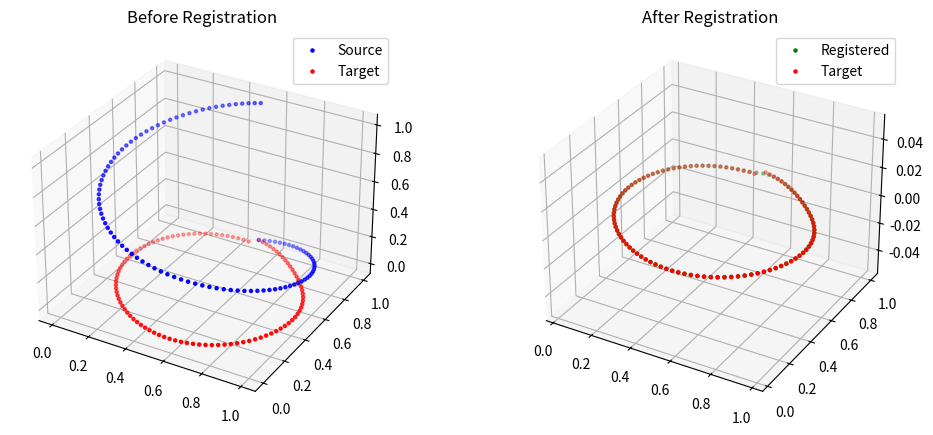

Recreate this plot in Python.
import numpy as np
import matplotlib.pyplot as plt
from scipy.spatial import distance_matrix
from scipy.optimize import linear_sum_assignment

def findN(pointset, sNum):
    """
    Find K Closest Neighbor Points.
    
    Args:
        pointset: (n, dims) array
        sNum: Number of neighbors (K)
        
    Returns:
        m: (n, sNum) array of indices of the K nearest neighbors
    """
    n = pointset.shape[0]
    # Calculate distance matrix
    # M[i, j] is the distance between point i and point j
    M = distance_matrix(pointset, pointset)
    
    m = np.zeros((n, sNum), dtype=int)
    for i in range(n):
        # Sort distances for point i
        # argsort returns indices that would sort the array
        sorted_indices = np.argsort(M[i, :])
        # Take the K nearest neighbors (excluding the point itself at index 0)
        m[i, :] = sorted_indices[1:sNum+1]
        
    return m

def lap(M):
    """
    Linear Assignment Problem solver.
    Uses scipy.optimize.linear_sum_assignment (Hungarian algorithm).
    
    Args:
        M: Cost matrix
        
    Returns:
        Assignment matrix (binary)
    """
    row_ind, col_ind = linear_sum_assignment(M)
    n = M.shape[0]
    m = M.shape[1]
    assignment = np.zeros((n, m))
    assignment[row_ind, col_ind] = 1
    return assignment

def lap_wrapper(M, threshold):
    """
    Wrapper for LAP to handle outlier cases (not fully implemented in provided MATLAB snippet logic, 
    but mimicking the structure).
    In the provided MATLAB code, lap_wrapper calls a C++ mex function.
    For Python, we can use the same linear_sum_assignment if the matrix is square.
    If not square, linear_sum_assignment still works for rectangular matrices.
    
    Args:
        M: Cost matrix
        threshold: Threshold value (unused in standard LAP but kept for signature compatibility)
        
    Returns:
        Assignment matrix
    """
    # Scipy's linear_sum_assignment handles rectangular matrices automatically.
    return lap(M)

def cal_m(source, Nm, target, Nf, T):
    """
    Calculate Corresponding Matrix.
    
    Args:
        source: (n, dims) array
        Nm: (n, K) array of source neighbor indices
        target: (m, dims) array
        Nf: (m, K) array of target neighbor indices
        T: Temperature parameter
        
    Returns:
        M: Correspondence matrix (binary)
    """
    n, dims = source.shape
    m, _ = target.shape
    
    M0 = np.ones((n, m))
    
    # Pre-compute ones for broadcasting
    ones_m = np.ones((1, m))
    ones_n = np.ones((n, 1))
    
    for i in range(dims):
        # Term 1: Squared distance between all pairs in dimension i
        # source[:, i] is (n,), target[:, i] is (m,)
        # (n, 1) * (1, m) -> (n, m)
        diff = (source[:, i:i+1] @ ones_m - ones_n @ target[:, i:i+1].T)
        a0 = diff ** 2
        a000 = diff
        
        a00 = np.zeros((n, m))
        K = Nm.shape[1]
        
        for j in range(K):
            # Neighbor term
            # source[Nm[:, j], i] gets the i-th coord of the j-th neighbor for each source point
            s_neighbor = source[Nm[:, j], i:i+1] # (n, 1)
            t_neighbor = target[Nf[:, j], i:i+1] # (m, 1)
            
            # (source_neighbor - source_current) - (target_neighbor - target_current)
            # Note: a000 is (source_current - target_current)
            # The formula in MATLAB: 
            # a00=a00+((source(Nm(:,j),i) * ones(1,m)-a000 - ones(n,1) * target(Nf(:,j),i)').^2);
            # Let's break it down:
            # Term A: source(Nm(:,j),i) * ones(1,m) -> (n, m) matrix where each row is the coord of j-th neighbor of source i
            # Term B: a000 -> (n, m) matrix of (source_i - target_k)
            # Term C: ones(n,1) * target(Nf(:,j),i)' -> (n, m) matrix where each col is the coord of j-th neighbor of target k
            
            term_a = s_neighbor @ ones_m
            term_c = ones_n @ t_neighbor.T
            
            a00 += (term_a - a000 - term_c) ** 2
            
        M0 = M0 + a0 + (K**2) * T * a00
        
    # Solve assignment problem
    # In MATLAB: M=round(M0*1e6); M=lap(M);
    # We keep it as float for scipy, but maybe scaling helps numerical stability?
    # The MATLAB code scales by 1e6 and rounds, likely for integer-based LAP solver or precision issues.
    # Scipy's solver works with floats.
    
    if n == m:
        M_out = lap(M0)
    else:
        # Outlier case
        M_out = lap_wrapper(M0, 1e9)
        
    return M_out

def cal_K(x, z):
    """
    Calculate Kernel Matrix K.
    
    Args:
        x: (n, M) array (augmented with ones)
        z: (m, M) array (augmented with ones)
        
    Returns:
        K: (n, m) Kernel matrix
    """
    n, M_dim = x.shape
    m, _ = z.shape
    dim = M_dim - 1 # Original dimension (2 or 3)
    
    K = np.zeros((n, m))
    
    # x and z have 1s in the first column. The coordinates start from index 1.
    for it_dim in range(dim):
        # x[:, it_dim+1] is the coordinate
        tmp = x[:, it_dim+1:it_dim+2] @ np.ones((1, m)) - np.ones((n, 1)) @ z[:, it_dim+1:it_dim+2].T
        tmp = tmp * tmp
        K = K + tmp
        
    mask = K < 1e-10
    
    if dim == 2:
        # K = r^2 * log(r)
        # Here K is r^2. So we want K * log(sqrt(K)) = K * 0.5 * log(K)
        # MATLAB: K = 0.5 * K .* log(K + mask) .* (K>1e-10);
        # Note: log(K + mask) handles the 0 case by adding a small value (mask is boolean 0/1, but here used as value?)
        # In MATLAB mask is logical. K+mask adds 1 to 0 entries, making log(1)=0.
        
        K_log = np.log(K + mask.astype(float))
        K = 0.5 * K * K_log * (~mask).astype(float)
    else:
        # For 3D, typically K = -r = -sqrt(K_squared)
        # But the MATLAB code says:
        # %K = - sqrt(K).* (K>1e-10);                % For Face3D
        # K = 0.5 * K .* log(K + mask) .* (K>1e-10); % For 2D Demo cases
        # It seems the provided code uses the 2D kernel even for 3D demo?
        # Let's stick to the provided code logic.
        K_log = np.log(K + mask.astype(float))
        K = 0.5 * K * K_log * (~mask).astype(float)
        
    return K

def cal_QR(x):
    """
    Calculate QR decomposition parts.
    
    Args:
        x: (n, M) matrix
        
    Returns:
        q1: (n, M)
        q2: (n, n-M)
        R: (M, M)
    """
    n, M = x.shape
    # numpy qr returns q (n, n) and r (n, M) by default with mode='complete'
    q, r = np.linalg.qr(x, mode='complete')
    
    q1 = q[:, :M]
    q2 = q[:, M:]
    R = r[:M, :M]
    
    return q1, q2, R

def cal_wd(lamda, q1, q2, R, K, y):
    """
    Calculate TPS parameters w and d.
    
    Args:
        lamda: Regularization parameter
        q1, q2, R: QR decomposition parts
        K: Kernel matrix
        y: Target points (augmented)
        
    Returns:
        w: Weights
        d: Affine coefficients
    """
    n, M = y.shape
    
    # gamma = (q2'*K*q2 + lamda*eye(n-M)) \ q2' * y
    # A \ B is solve(A, B)
    
    A = q2.T @ K @ q2 + lamda * np.eye(n - M)
    B = q2.T @ y
    
    gamma = np.linalg.solve(A, B)
    
    w = q2 @ gamma
    
    # d = pinv(R) * q1' * (y - K*q2*gamma)
    # y - K*w
    term = y - K @ w
    d = np.linalg.pinv(R) @ q1.T @ term
    
    return w, d

def update_tps(x, y, lamda):
    """
    Update TPS transformation.
    
    Args:
        x: Source points (n, dim)
        y: Target/Correspondence points (n, dim)
        lamda: Regularization parameter
        
    Returns:
        w: Weights
        d: Affine coefficients
        K: Kernel matrix
    """
    n = x.shape[0]
    # Augment x with ones
    x_aug = np.hstack((np.ones((n, 1)), x))
    
    m = y.shape[0]
    # Augment y with ones
    y_aug = np.hstack((np.ones((m, 1)), y))
    
    K = cal_K(x_aug, x_aug)
    q1, q2, R = cal_QR(x_aug)
    w, d = cal_wd(lamda, q1, q2, R, K, y_aug)
    
    return w, d, K

def update_xw(x, w, d, K):
    """
    Update warped source points.
    
    Args:
        x: Source points (n, dim)
        w: Weights
        d: Affine coefficients
        K: Kernel matrix (calculated on x)
        
    Returns:
        xx: Warped points (n, dim)
    """
    n, dim = x.shape
    x_aug = np.hstack((np.ones((n, 1)), x))
    
    # xx = x*d + K*w
    # Note: x_aug is (n, M), d is (M, M) -> (n, M)
    # K is (n, n), w is (n, M) -> (n, M)
    
    xx = x_aug @ d + K @ w
    
    # Remove the first column (ones)
    xx = xx[:, 1:dim+1]
    
    return xx

def TPS3D(points, ctrlpoints, object_pts):
    """
    3D Thin Plate Spline Warping Function (for generating demo data).
    
    Args:
        points: Control points (n, 3)
        ctrlpoints: Deformed control points (n, 3)
        object_pts: Points to be warped (m, 3)
        
    Returns:
        wobject: Warped object points
    """
    npnts = points.shape[0]
    
    # Calculate K for control points
    # K[i, j] = ||points[i] - points[j]||^2
    K = distance_matrix(points, points) ** 2
    K = np.maximum(K, 1e-320)
    K = np.sqrt(K) # R
    
    # P matrix: [1, x, y, z]
    P = np.hstack((np.ones((npnts, 1)), points))
    
    # L matrix
    # [ K  P ]
    # [ P' 0 ]
    zeros_4x4 = np.zeros((4, 4))
    L_top = np.hstack((K, P))
    L_bot = np.hstack((P.T, zeros_4x4))
    L = np.vstack((L_top, L_bot))
    
    # param = pinv(L) * [ctrlpoints; zeros(4,3)]
    rhs = np.vstack((ctrlpoints, np.zeros((4, 3))))
    param = np.linalg.pinv(L) @ rhs
    
    # Calculate new coordinates
    pntsNum = object_pts.shape[0]
    
    # K for object points
    # K[i, j] = ||object[i] - points[j]||
    K_obj = distance_matrix(object_pts, points)
    K_obj = np.maximum(K_obj, 1e-320)
    # K_obj is already sqrt(dist^2) from distance_matrix
    
    P_obj = np.hstack((np.ones((pntsNum, 1)), object_pts))
    
    L_obj = np.hstack((K_obj, P_obj))
    
    wobject = L_obj @ param
    
    return wobject

def glmdtps_registration(Mpoints, Fpoints, max_iter=100, visualize=False):
    """
    Main GLMDTPS registration loop.
    
    Args:
        Mpoints: Source points (n, dim)
        Fpoints: Target points (m, dim)
        max_iter: Maximum iterations
        visualize: Boolean to show plot
        
    Returns:
        Mpoints_transformed: Transformed source points
    """
    # Initial Parameters
    Source = Mpoints.copy()
    Target = Fpoints.copy()
    
    x = Mpoints.copy() # source
    y = Fpoints.copy() # target
    xw = x.copy()      # Initial x^w
    
    # Annealing Parameter
    lambda_init = len(x)
    anneal_rate = 0.93 # Slightly higher than 0.7 for stability in demo? MATLAB uses 0.7
    anneal_rate = 0.7
    
    # Set 5 closest neighbor points
    K_neighbors = 5
    Nm = findN(Mpoints, K_neighbors)
    Nf = findN(Fpoints, K_neighbors)
    
    # Calculate initial T
    # T = sqrt(max(max(dis)))/10
    # dis matrix of squared distances
    dis = distance_matrix(Mpoints, Fpoints) ** 2
    T = np.sqrt(np.max(dis)) / 10.0
    
    # Calculate T_final
    # Tmax = distance_matrix(Mpoints, Mpoints) ** 2
    # For each point, find min distance to others (excluding self)
    # In MATLAB: Tmax(i,ind)=1000; then min.
    # Here we can just fill diagonal with infinity
    Tmax = distance_matrix(Mpoints, Mpoints) ** 2
    np.fill_diagonal(Tmax, np.inf)
    min_dists = np.min(Tmax, axis=1)
    T_final = np.sum(min_dists) / (len(Mpoints) * 8)
    
    lambda_val = lambda_init * len(x) * T
    
    step = 0
    flag_stop = False
    
    if visualize:
        fig = plt.figure(figsize=(10, 6))
        ax = fig.add_subplot(111, projection='3d')
    
    while not flag_stop and step < max_iter:
        if T < T_final:
            flag_stop = True
            
        if visualize:
            ax.clear()
            ax.scatter(Fpoints[:,0], Fpoints[:,1], Fpoints[:,2], c='y', marker='o', label='Target')
            ax.scatter(xw[:,0], xw[:,1], xw[:,2], c='g', marker='+', label='Source (Warped)')
            ax.set_title(f'Iteration: {step}, T: {T:.4f}')
            ax.legend()
            plt.pause(0.1)
            
        # Calculate two-way corresponding matrix M
        m_corr = cal_m(xw, Nm, y, Nf, T)
        
        # Update the correspondence x^c
        xc = m_corr @ y
        
        # Update TPS transformation
        lambda_val = lambda_init * T
        w, d, K_tps = update_tps(x, xc, lambda_val)
        
        # Update the warping template x^w
        xw = update_xw(x, w, d, K_tps)
        
        # Reduce T
        T = T * anneal_rate
        step += 1
        
    return xw

if __name__ == "__main__":
    # Demo
    print("Running GLMDTPS Demo...")
    
    # Generate fish-like data (using random points for simplicity as we don't have fish.mat)
    # Create a 3D surface or curve
    t = np.linspace(0, 2*np.pi, 100)
    x = np.sin(t)
    y = np.cos(t)
    z = t / (2*np.pi)
    Mpoints = np.column_stack((x, y, z))
    
    # Rescale to [0, 1]
    for i in range(3):
        Mpoints[:, i] = (Mpoints[:, i] - np.min(Mpoints[:, i])) / (np.max(Mpoints[:, i]) - np.min(Mpoints[:, i]))
        
    # Generate deformation
    # Control points
    points = np.array([
        [0, 0, 0], [0.5, 0, 0], [1, 0, 0],
        [1, 0.5, 0], [1, 1, 0], [0.5, 1, 0],
        [0, 1, 0], [0, 0.5, 0]
    ])
    
    # Deform control points randomly
    wpoints = points.copy()
    wpoints[0] += [0.1, 0.1, 0]
    wpoints[4] += [-0.1, -0.1, 0]
    
    # Apply TPS3D to get Fpoints (Target)
    Fpoints = TPS3D(points, wpoints, Mpoints)
    
    # Shuffle Fpoints to make it harder (loss of correspondence)
    np.random.shuffle(Fpoints)
    
    # Run Registration
    result = glmdtps_registration(Mpoints, Fpoints, visualize=False)
    
    # Calculate Error
    # Since we shuffled, we can't compare point-to-point directly without known correspondence.
    # But in this demo, we can just check if the shapes align visually or by nearest neighbor distance.
    
    # Nearest neighbor distance from Result to Target
    dists = distance_matrix(result, Fpoints)
    min_dists = np.min(dists, axis=1)
    mean_error = np.mean(min_dists)
    
    print(f"Registration Complete. Mean Nearest Neighbor Error: {mean_error:.6f}")
    
    # Visualization
    fig = plt.figure(figsize=(12, 5))
    
    ax1 = fig.add_subplot(121, projection='3d')
    ax1.scatter(Mpoints[:,0], Mpoints[:,1], Mpoints[:,2], c='b', marker='.', label='Source')
    ax1.scatter(Fpoints[:,0], Fpoints[:,1], Fpoints[:,2], c='r', marker='.', label='Target')
    ax1.set_title("Before Registration")
    ax1.legend()
    
    ax2 = fig.add_subplot(122, projection='3d')
    ax2.scatter(result[:,0], result[:,1], result[:,2], c='g', marker='.', label='Registered')
    ax2.scatter(Fpoints[:,0], Fpoints[:,1], Fpoints[:,2], c='r', marker='.', label='Target')
    ax2.set_title("After Registration")
    ax2.legend()
    
    plt.show()
